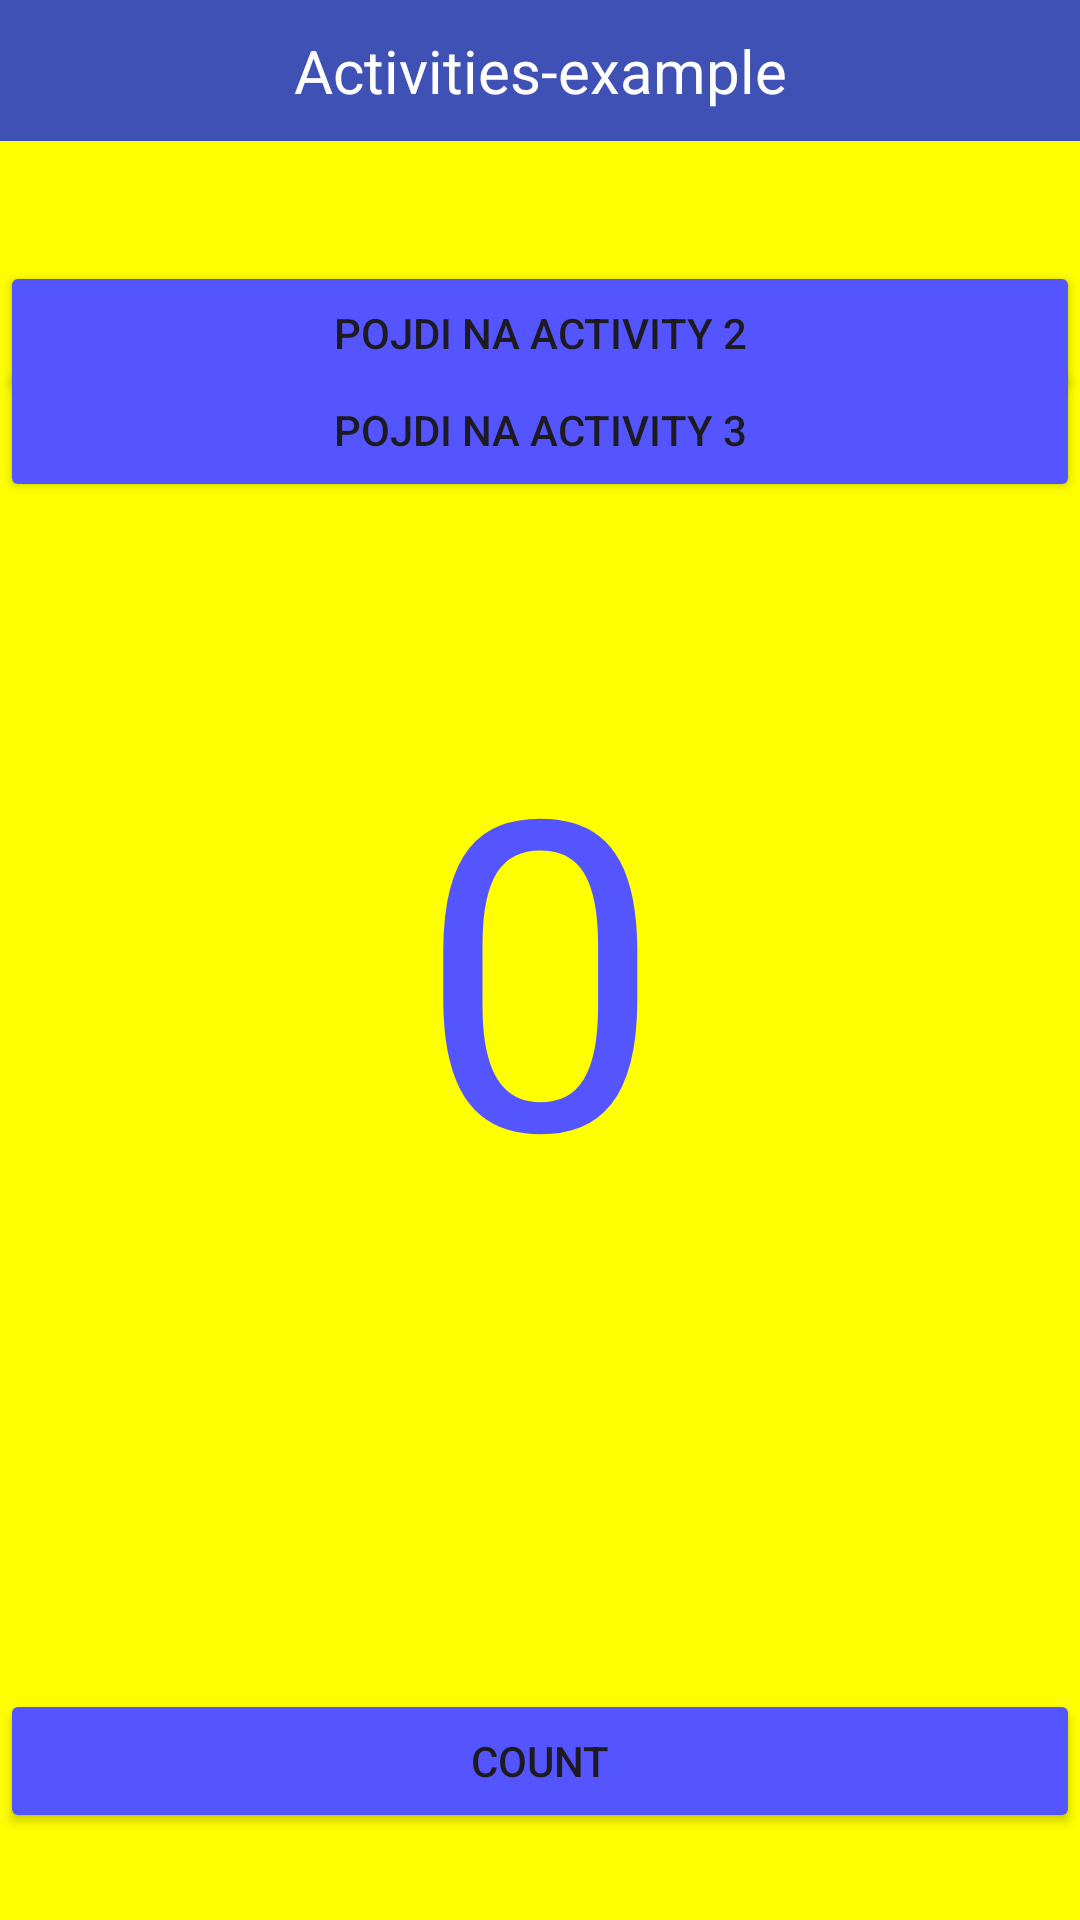

This screen was rendered from an Android layout file. Write that file and the resources it references.
<!-- AndroidManifest.xml: application theme Theme.Razlicne_aktivnosti -->
<!-- res/layout/activity_main.xml -->
<?xml version="1.0" encoding="utf-8"?>
<androidx.constraintlayout.widget.ConstraintLayout xmlns:android="http://schemas.android.com/apk/res/android"
    xmlns:app="http://schemas.android.com/apk/res-auto"
    xmlns:tools="http://schemas.android.com/tools"
    android:id="@+id/main"
    android:layout_width="match_parent"
    android:layout_height="match_parent"
    tools:context=".MainActivity"
    android:background="#FFFF00">

    <TextView
        android:id="@+id/textView"
        android:layout_width="wrap_content"
        android:layout_height="wrap_content"
        android:layout_marginBottom="40dp"
        android:width="412dp"
        android:background="#3F51B5"
        android:gravity="center"
        android:padding="10dp"
        android:text="Activities-example"
        android:textColor="@color/white"
        android:textSize="20dp"
        app:layout_constraintBottom_toTopOf="@+id/button"
        app:layout_constraintEnd_toEndOf="parent"
        app:layout_constraintHorizontal_bias="0.5"
        app:layout_constraintStart_toStartOf="parent"
        app:layout_constraintTop_toTopOf="parent" />

    <Button
        android:id="@+id/button2"
        android:layout_width="wrap_content"
        android:layout_height="wrap_content"
        android:layout_marginBottom="57dp"
        android:width="412dp"
        android:backgroundTint="#5555ff"
        android:text="Pojdi na activity 3"
        app:cornerRadius="0dp"
        app:layout_constraintBottom_toTopOf="@+id/textView2"
        app:layout_constraintEnd_toEndOf="parent"
        app:layout_constraintHorizontal_bias="0.0"
        app:layout_constraintStart_toStartOf="parent" />

    <Button
        android:id="@+id/button"
        android:layout_width="wrap_content"
        android:layout_height="wrap_content"
        android:layout_marginTop="40dp"
        android:width="412dp"
        android:backgroundTint="#5555ff"
        android:text="Pojdi na activity 2"
        app:cornerRadius="0dp"
        app:layout_constraintEnd_toEndOf="parent"
        app:layout_constraintHorizontal_bias="0.0"
        app:layout_constraintStart_toStartOf="parent"
        app:layout_constraintTop_toBottomOf="@+id/textView" />

    <Button
        android:id="@+id/button3"
        android:layout_width="wrap_content"
        android:layout_height="wrap_content"
        android:layout_marginTop="147dp"
        android:width="412dp"
        android:backgroundTint="#5555ff"
        android:text="count"
        app:cornerRadius="0dp"
        app:layout_constraintEnd_toEndOf="parent"
        app:layout_constraintHorizontal_bias="0.0"
        app:layout_constraintStart_toStartOf="parent"
        app:layout_constraintTop_toBottomOf="@+id/textView2" />

    <TextView
        android:id="@+id/textView2"
        android:layout_width="wrap_content"
        android:layout_height="wrap_content"
        android:text="0"
        android:textSize="144dp"
        android:textColor="#5555ff"
        app:layout_constraintBottom_toBottomOf="parent"
        app:layout_constraintEnd_toEndOf="parent"
        app:layout_constraintHorizontal_bias="0.5"
        app:layout_constraintStart_toStartOf="parent"
        app:layout_constraintTop_toTopOf="parent"
        app:layout_constraintVertical_bias="0.5" />
</androidx.constraintlayout.widget.ConstraintLayout>
<!-- resources referenced by this layout -->
<resources>
  <style name="Theme.Razlicne_aktivnosti" parent="Base.Theme.Razlicne_aktivnosti" />
  <style name="Base.Theme.Razlicne_aktivnosti" parent="Theme.Material3.DayNight.NoActionBar">
          
          
      </style>
  <!-- not gathered from this repository: default colours our renderer supplied (Android Studio template values) -->
  <color name="white">#FFFFFFFF</color>
</resources>
